Photos from the image-classification dataset "Apple_leaf_aug_without_split" in the GitHub repository warjunaid/Apple_leaf_aug_without_split. Its 4 classes are: black rot, cedar apple rust, healthy, scab.

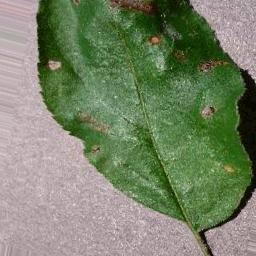
Label: black rot

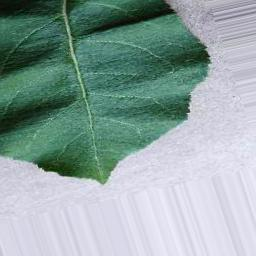
Label: healthy

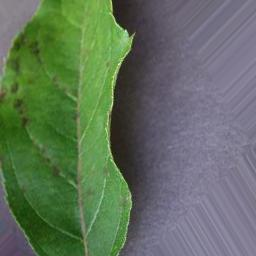
Label: scab

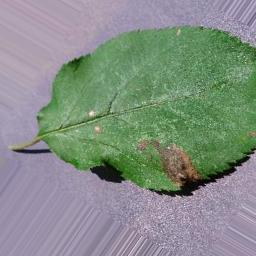
Label: black rot

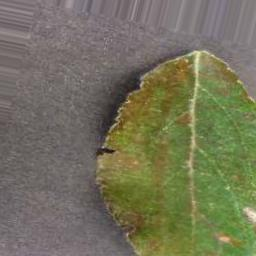
Label: cedar apple rust

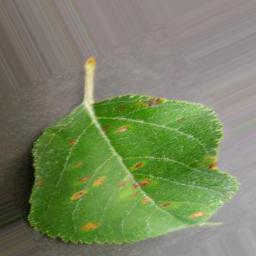
Label: cedar apple rust
